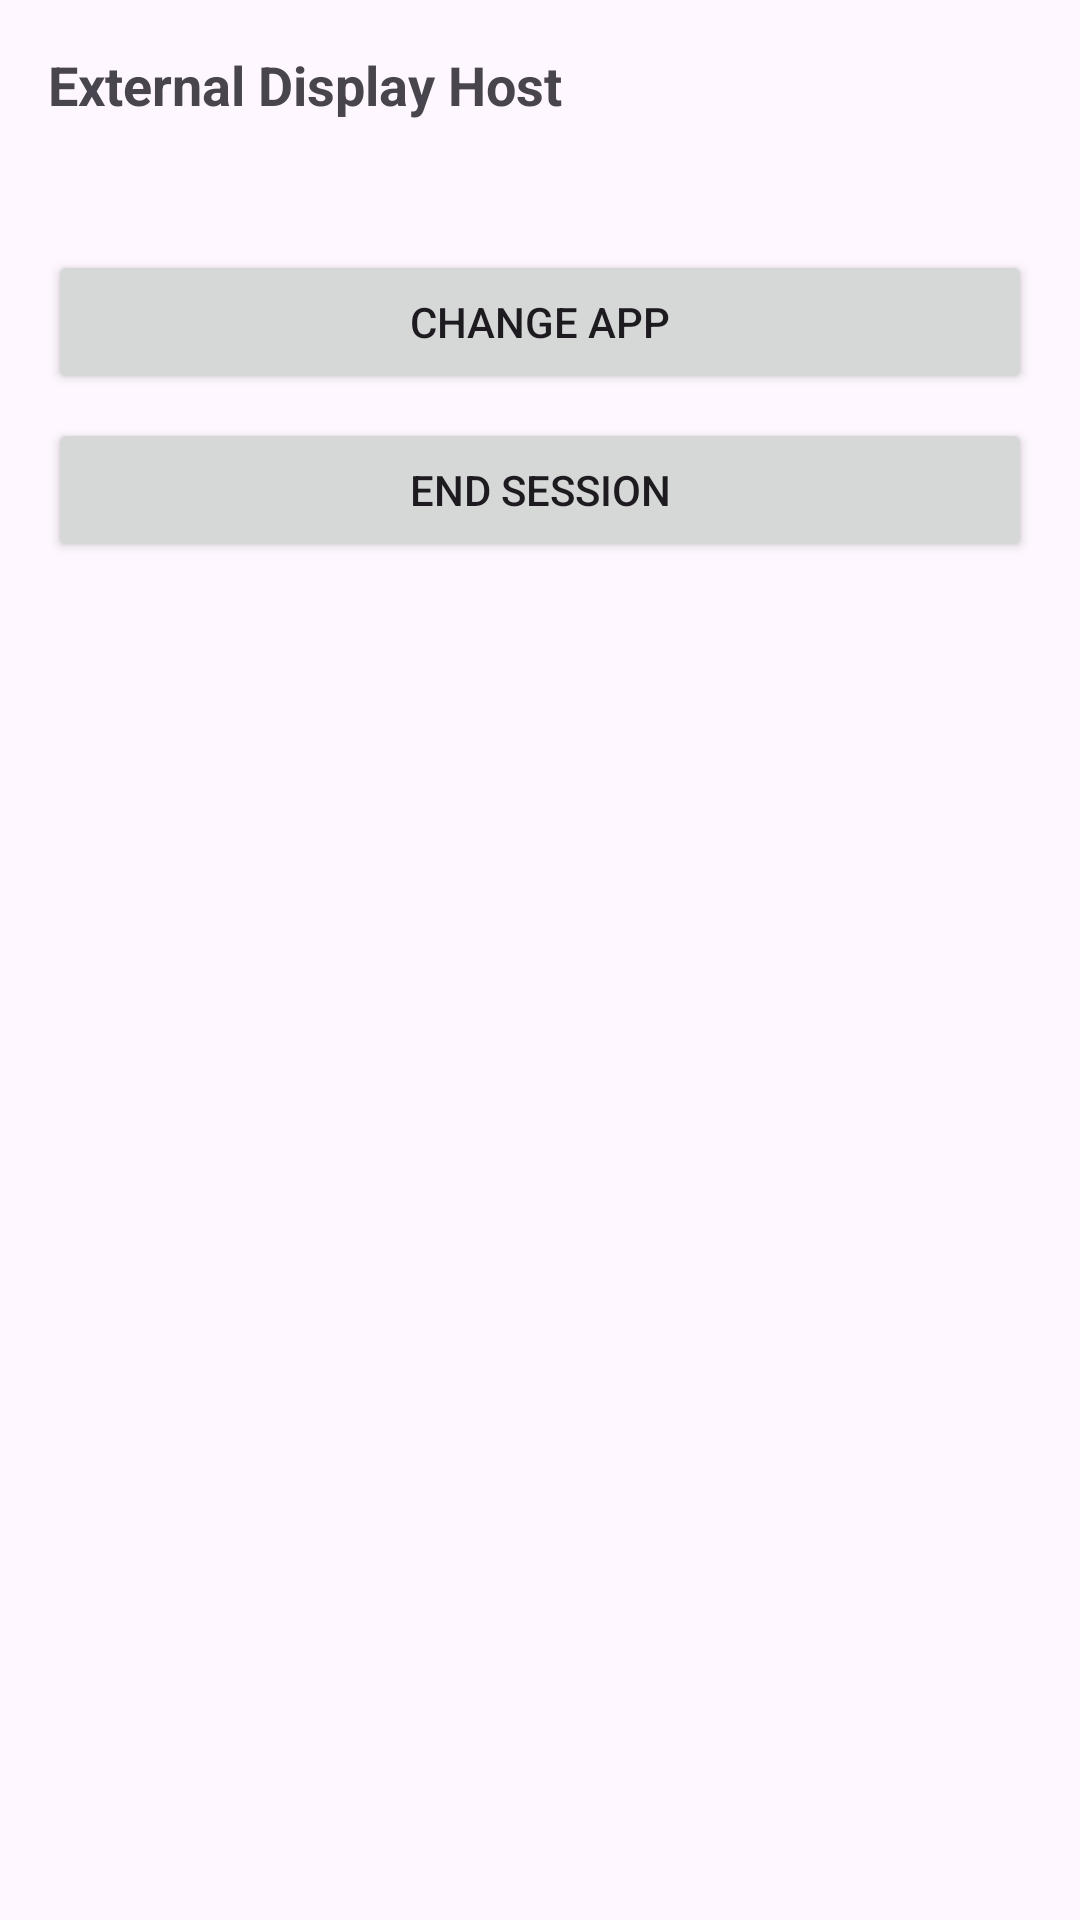

The Android layout XML behind this screen, and the referenced resources:
<!-- AndroidManifest.xml: application theme Theme.DeskControl -->
<!-- res/layout/activity_host.xml -->
<?xml version="1.0" encoding="utf-8"?>
<LinearLayout xmlns:android="http://schemas.android.com/apk/res/android"
    android:layout_width="match_parent"
    android:layout_height="match_parent"
    android:orientation="vertical"
    android:padding="16dp">

    <TextView
        android:layout_width="match_parent"
        android:layout_height="wrap_content"
        android:text="External Display Host"
        android:textStyle="bold"
        android:textSize="18sp" />

    <TextView
        android:id="@+id/hostInfo"
        android:layout_width="match_parent"
        android:layout_height="wrap_content"
        android:layout_marginTop="8dp"
        android:text="" />

    <Button
        android:id="@+id/btnHostPickApp"
        android:layout_width="match_parent"
        android:layout_height="wrap_content"
        android:layout_marginTop="16dp"
        android:text="Change app" />

    <Button
        android:id="@+id/btnHostFinish"
        android:layout_width="match_parent"
        android:layout_height="wrap_content"
        android:layout_marginTop="8dp"
        android:text="End session" />

</LinearLayout>
<!-- resources referenced by this layout -->
<resources>
  <style name="Theme.DeskControl" parent="Theme.Material3.DayNight.NoActionBar">
          <item name="colorPrimary">#7FB7AE</item>
          <item name="colorOnPrimary">#101817</item>
          <item name="colorSecondary">#7FB7AE</item>
          <item name="colorOnSecondary">#101817</item>
          <item name="colorSurface">@color/surfaceGraphite</item>
          <item name="colorSurfaceContainer">@color/surfaceGraphite</item>
          <item name="colorSurfaceContainerLow">@color/surfaceGraphite</item>
          <item name="colorSurfaceContainerHigh">@color/surfaceGraphite</item>
          <item name="colorOnSurface">@color/textPrimary</item>
          <item name="colorOnSurfaceVariant">@color/textSecondary</item>
          <item name="colorOutline">@color/surfaceStroke</item>
          <item name="colorOutlineVariant">@color/surfaceStroke</item>
          <item name="android:statusBarColor">@color/backgroundGraphite</item>
          <item name="android:navigationBarColor">@color/backgroundGraphite</item>
          <item name="android:windowLightStatusBar">true</item>
          <item name="android:windowLightNavigationBar">true</item>
      </style>
  <color name="surfaceGraphite">#F1F2F2</color>
  <color name="textPrimary">#1F2326</color>
  <color name="textSecondary">#556067</color>
  <color name="surfaceStroke">#1F000000</color>
  <color name="backgroundGraphite">#ECEDED</color>
</resources>
